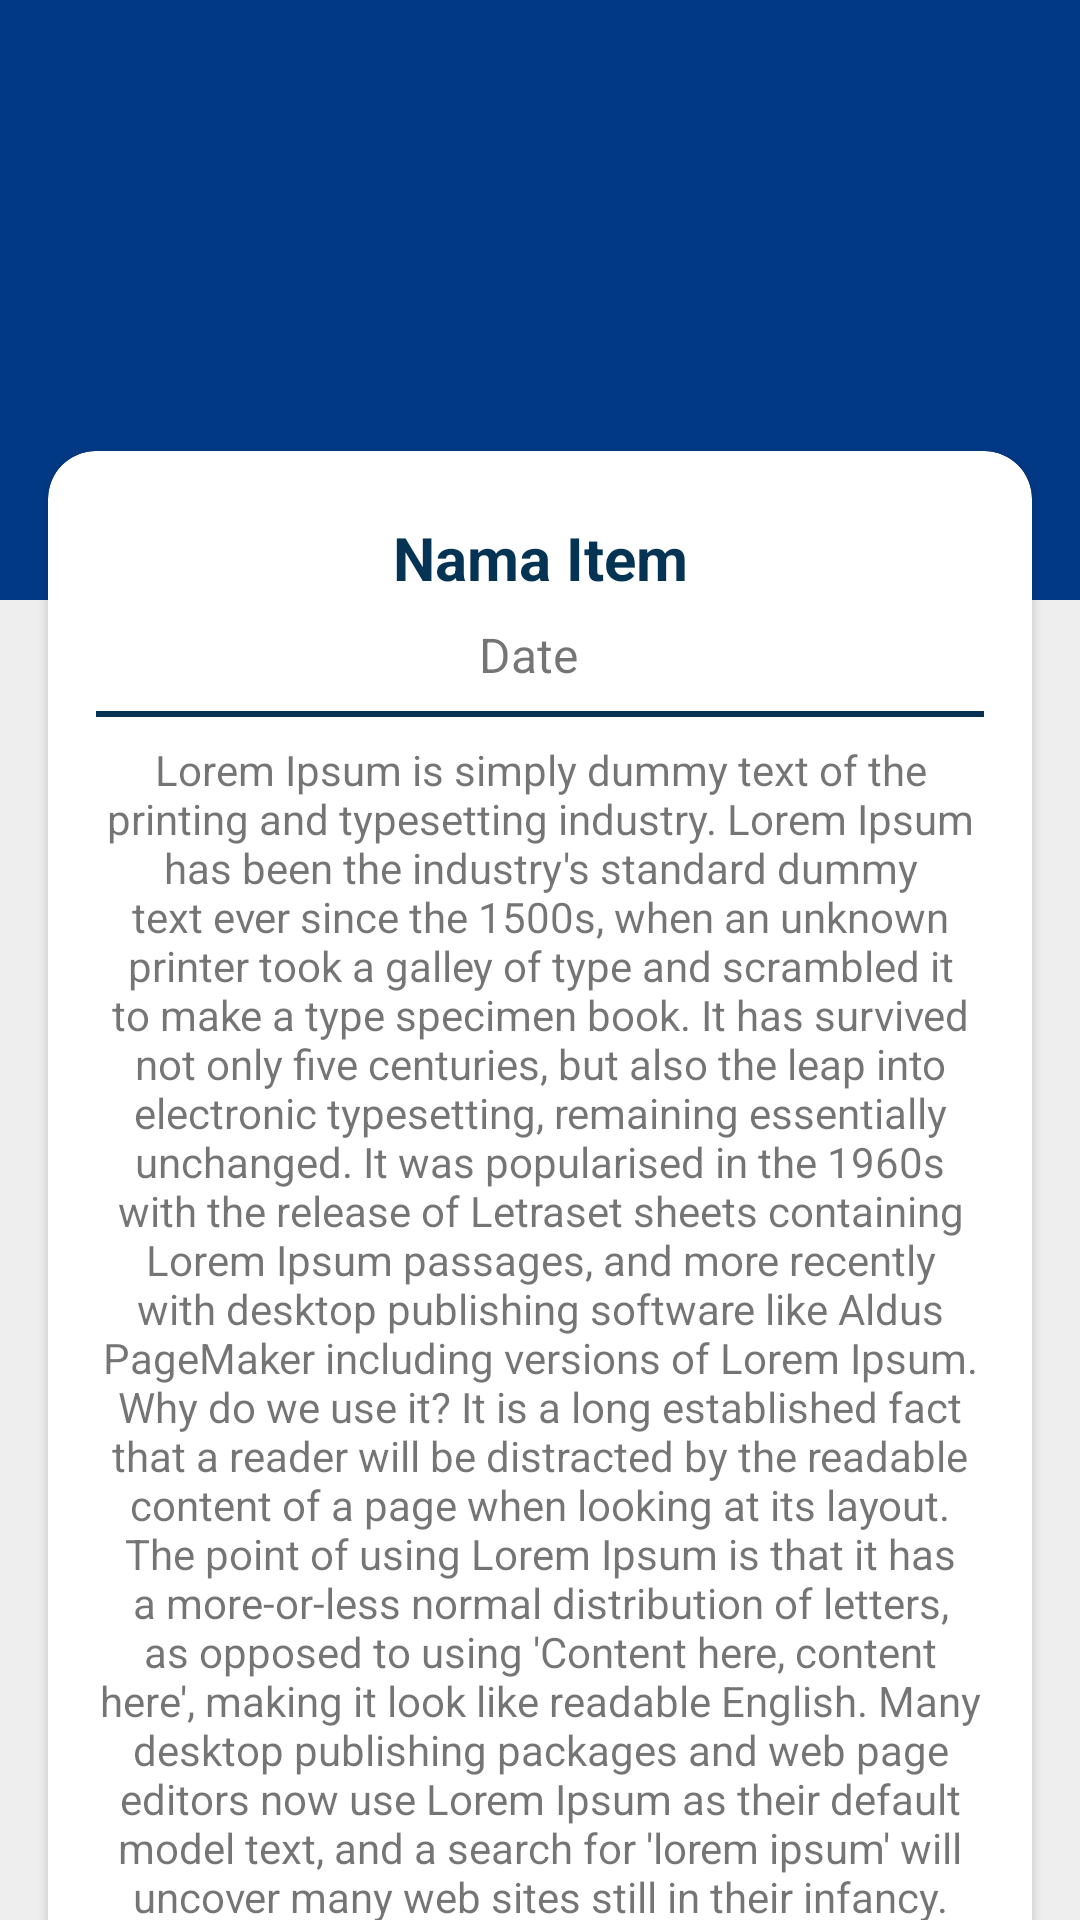

Produce the Android XML layout that renders to this screen, including the resource entries it uses.
<!-- AndroidManifest.xml: activity theme AppTheme.NoActionBar.Detail -->
<!-- res/layout/activity_detail.xml -->
<?xml version="1.0" encoding="utf-8"?>
<androidx.coordinatorlayout.widget.CoordinatorLayout xmlns:android="http://schemas.android.com/apk/res/android"
    xmlns:app="http://schemas.android.com/apk/res-auto"
    xmlns:tools="http://schemas.android.com/tools"
    android:layout_width="match_parent"
    android:layout_height="match_parent"
    android:background="#EEEEEE"
    tools:context=".ui.detail.DetailActivity">


    <com.google.android.material.appbar.AppBarLayout
        android:id="@+id/app_bar"
        android:layout_width="match_parent"
        android:layout_height="130dp"
        android:fitsSystemWindows="true"
        android:theme="@style/AppTheme.AppBarOverlay">

        <com.google.android.material.appbar.CollapsingToolbarLayout
            android:id="@+id/collapsing_toolbar"
            android:layout_width="match_parent"
            android:layout_height="match_parent"
            android:layout_gravity="top|center"
            android:fitsSystemWindows="true"
            app:contentScrim="?attr/colorPrimary"
            app:layout_scrollFlags="scroll|exitUntilCollapsed"
            app:toolbarId="@+id/toolbar">

            <androidx.appcompat.widget.Toolbar
                android:id="@+id/toolbar"
                android:layout_width="match_parent"
                android:layout_height="?attr/actionBarSize"
                app:layout_collapseMode="pin"
                app:popupTheme="@style/AppTheme.PopupOverlay" />

        </com.google.android.material.appbar.CollapsingToolbarLayout>
    </com.google.android.material.appbar.AppBarLayout>

    <androidx.core.widget.NestedScrollView
        android:layout_width="match_parent"
        android:layout_height="wrap_content"
        app:layout_behavior="com.google.android.material.appbar.AppBarLayout$ScrollingViewBehavior">

        <RelativeLayout
            android:layout_width="match_parent"
            android:layout_height="wrap_content"
            android:layout_marginBottom="32dp">

            <View
                android:id="@+id/view_blue"
                android:layout_width="match_parent"
                android:layout_height="70dp"
                android:background="@color/colorPrimary" />


            <androidx.cardview.widget.CardView
                android:id="@+id/cv_detail"
                android:layout_width="match_parent"
                android:layout_height="wrap_content"
                android:layout_below="@id/view_blue"
                android:layout_marginStart="16dp"
                android:layout_marginTop="-50dp"
                android:layout_marginEnd="16dp"
                app:cardCornerRadius="16dp">

                <LinearLayout
                    android:layout_width="match_parent"
                    android:layout_height="wrap_content"
                    android:orientation="vertical">

                    <TextView
                        android:id="@+id/tv_detail_name"
                        android:layout_width="match_parent"
                        android:layout_height="wrap_content"
                        android:ellipsize="end"
                        android:maxLines="2"
                        android:paddingStart="16dp"
                        android:paddingTop="22dp"
                        android:paddingEnd="16dp"
                        android:text="@string/nama_item"
                        android:textAlignment="center"
                        android:textAppearance="@style/TextAppearance.AppCompat.Large"
                        android:textColor="@color/colorPrimaryDark"
                        android:textSize="20sp"
                        android:textStyle="bold"
                        tools:ignore="RtlSymmetry" />

                    <TextView
                        android:id="@+id/tv_detail_date"
                        android:layout_width="match_parent"
                        android:layout_height="wrap_content"
                        android:layout_marginTop="8dp"
                        android:gravity="center"
                        android:paddingEnd="8dp"
                        android:text="@string/date"
                        android:textSize="16sp"
                        tools:ignore="RtlSymmetry" />

                    <View
                        android:layout_width="match_parent"
                        android:layout_height="2dp"
                        android:layout_marginStart="16dp"
                        android:layout_marginTop="8dp"
                        android:layout_marginEnd="16dp"
                        android:background="@color/colorPrimaryDark" />

                    <TextView
                        android:id="@+id/tv_detail_Description"
                        android:layout_width="match_parent"
                        android:layout_height="wrap_content"
                        android:layout_marginStart="16dp"
                        android:layout_marginTop="8dp"
                        android:layout_marginEnd="16dp"
                        android:layout_marginBottom="8dp"
                        android:gravity="center"
                        android:text="@string/lorem" />

                    <View
                        android:layout_width="match_parent"
                        android:layout_height="2dp"
                        android:layout_marginStart="16dp"
                        android:layout_marginTop="8dp"
                        android:layout_marginEnd="16dp"
                        android:background="@color/colorPrimaryDark" />

                    <include layout="@layout/content_detail" />


                </LinearLayout>

            </androidx.cardview.widget.CardView>

            <androidx.cardview.widget.CardView
                android:layout_width="match_parent"
                android:layout_height="wrap_content"
                android:layout_below="@id/cv_detail"
                android:layout_marginStart="16dp"
                android:layout_marginTop="16dp"
                android:layout_marginEnd="16dp">

                <include
                    layout="@layout/content_total"/>



            </androidx.cardview.widget.CardView>

        </RelativeLayout>

    </androidx.core.widget.NestedScrollView>


</androidx.coordinatorlayout.widget.CoordinatorLayout>
<!-- res/layout/content_detail.xml (included above) -->
<?xml version="1.0" encoding="utf-8"?>
<RelativeLayout xmlns:android="http://schemas.android.com/apk/res/android"
    android:layout_width="wrap_content"
    android:layout_height="wrap_content"
    android:layout_centerHorizontal="true">

    <TextView
        android:id="@+id/title_qty"
        style="@style/tv_title_detail"
        android:text="@string/qty" />

    <TextView
        android:id="@+id/tv_qty"
        style="@style/tv_detail_item"
        android:layout_toEndOf="@id/title_qty" />

    <TextView
        android:id="@+id/title_satuan"
        style="@style/tv_title_detail"
        android:layout_below="@id/tv_qty"
        android:text="@string/satuan" />

    <TextView
        android:id="@+id/tv_satuan"
        style="@style/tv_detail_item"
        android:layout_below="@id/tv_qty"
        android:layout_toEndOf="@id/title_satuan" />

    <TextView
        android:id="@+id/title_Unit_Price"
        style="@style/tv_title_detail"
        android:layout_below="@id/tv_satuan"
        android:text="@string/unit_price" />

    <TextView
        android:id="@+id/tv_unit_price"
        style="@style/tv_detail_item"
        android:layout_below="@id/tv_satuan"
        android:layout_toEndOf="@id/title_Unit_Price" />

    <TextView
        android:id="@+id/title_discount"
        style="@style/tv_title_detail"
        android:layout_below="@id/tv_unit_price"
        android:text="@string/disc" />

    <TextView
        android:id="@+id/tv_discount"
        style="@style/tv_detail_item"
        android:layout_below="@id/tv_unit_price"
        android:layout_toEndOf="@id/title_discount" />

    <TextView
        android:id="@+id/title_Tax"
        style="@style/tv_title_detail"
        android:layout_below="@id/tv_discount"
        android:text="@string/tax" />

    <TextView
        android:id="@+id/tv_tax"
        style="@style/tv_detail_item"
        android:layout_below="@id/tv_discount"
        android:layout_toEndOf="@id/title_Unit_Price"
        android:layout_marginBottom="16dp" />


</RelativeLayout>
<!-- res/layout/content_total.xml (included above) -->
<?xml version="1.0" encoding="utf-8"?>
<LinearLayout xmlns:android="http://schemas.android.com/apk/res/android"
    android:layout_width="match_parent"
    android:layout_height="wrap_content"
    android:orientation="vertical">

    <TextView
        android:layout_width="match_parent"
        android:layout_height="wrap_content"
        android:layout_marginStart="16dp"
        android:layout_marginTop="8dp"
        android:text="@string/total"
        android:textColor="@android:color/black"
        android:textSize="25sp"
        android:textStyle="bold" />

    <RelativeLayout
        android:layout_width="match_parent"
        android:layout_height="wrap_content">

        <TextView
            android:id="@+id/title_subtotal"
            style="@style/tv_title_detail"
            android:layout_marginStart="16dp"
            android:layout_marginTop="16dp"
            android:text="@string/subtotal" />

        <TextView
            android:id="@+id/tv_subtotal"
            style="@style/tv_detail_item"
            android:layout_marginTop="16dp"
            android:layout_toEndOf="@id/title_subtotal" />

        <TextView
            android:id="@+id/title_total_tax"
            style="@style/tv_title_detail"
            android:layout_below="@id/tv_subtotal"
            android:layout_marginStart="16dp"
            android:layout_marginTop="16dp"
            android:text="@string/total_tax" />

        <TextView
            android:id="@+id/tv_total_tax"
            style="@style/tv_detail_item"
            android:layout_below="@id/tv_subtotal"
            android:layout_toEndOf="@id/title_total_tax"
            android:layout_marginTop="16dp"
            android:layout_marginBottom="32dp"/>

    </RelativeLayout>


</LinearLayout>
<!-- resources referenced by this layout -->
<resources>
  <color name="colorPrimary">#023986</color>
  <color name="colorPrimaryDark">#053354</color>
  <string name="date">Date</string>
  <string name="disc">Disc %</string>
  <string name="lorem">"Lorem Ipsum is simply dummy text of the printing and typesetting industry. Lorem Ipsum has been the industry's standard dummy text ever since the 1500s, when an unknown printer took a galley of type and scrambled it to make a type specimen book. It has survived not only five centuries, but also the leap into electronic typesetting, remaining essentially unchanged. It was popularised in the 1960s with the release of Letraset sheets containing Lorem Ipsum passages, and more recently with desktop publishing software like Aldus PageMaker including versions of Lorem Ipsum.  Why do we use it? It is a long established fact that a reader will be distracted by the readable content of a page when looking at its layout. The point of using Lorem Ipsum is that it has a more-or-less normal distribution of letters, as opposed to using 'Content here, content here', making it look like readable English. Many desktop publishing packages and web page editors now use Lorem Ipsum as their default model text, and a search for 'lorem ipsum' will uncover many web sites still in their infancy. Various versions have evolved over the years, sometimes by accident, sometimes on purpose (injected humour and the like).  "</string>
  <string name="nama_item">Nama Item</string>
  <string name="qty">Quantity</string>
  <string name="satuan">Satuan</string>
  <string name="subtotal">Subtotal</string>
  <string name="tax">Tax</string>
  <string name="total">Total</string>
  <string name="total_tax">Tax %</string>
  <string name="unit_price">Unit Price</string>
  <style name="AppTheme.AppBarOverlay" parent="ThemeOverlay.AppCompat.Dark.ActionBar" />
  <style name="AppTheme.PopupOverlay" parent="ThemeOverlay.AppCompat.Light" />
  <style name="tv_detail_item" parent="@style/Theme.AppCompat">
          <item name="android:layout_width">match_parent</item>
          <item name="android:layout_height">wrap_content</item>
          <item name="android:textSize">16sp</item>
          <item name="android:layout_marginTop">8dp</item>
          <item name="android:layout_marginEnd">8dp</item>
          <item name="android:textStyle">bold</item>
          <item name="android:layout_marginStart">16dp</item>
          <item name="maxLines">2</item>
          <item name="android:ellipsize">end</item>
      </style>
  <style name="tv_title_detail" parent="@style/Theme.AppCompat">
          <item name="android:layout_width">100dp</item>
          <item name="android:layout_height">wrap_content</item>
          <item name="android:textSize">18sp</item>
          <item name="android:layout_marginStart">8dp</item>
          <item name="android:layout_marginTop">8dp</item>
          <item name="android:layout_alignParentStart">true</item>
          <item name="android:textColor">@android:color/black</item>
          <item name="android:textStyle">bold</item>
      </style>
  <style name="AppTheme.NoActionBar.Detail" parent="@style/AppTheme1">
          <item name="windowActionBar">false</item>
          <item name="windowNoTitle">true</item>
          <item name="colorControlNormal">@android:color/white</item>
  
      </style>
  <style name="AppTheme1" parent="Theme.AppCompat.Light.DarkActionBar">
          
          <item name="colorPrimary">@color/colorPrimary</item>
          <item name="colorPrimaryDark">@color/colorPrimaryDark</item>
          <item name="colorAccent">@color/colorAccent</item>
      </style>
  <color name="colorAccent">#F67C31</color>
</resources>
